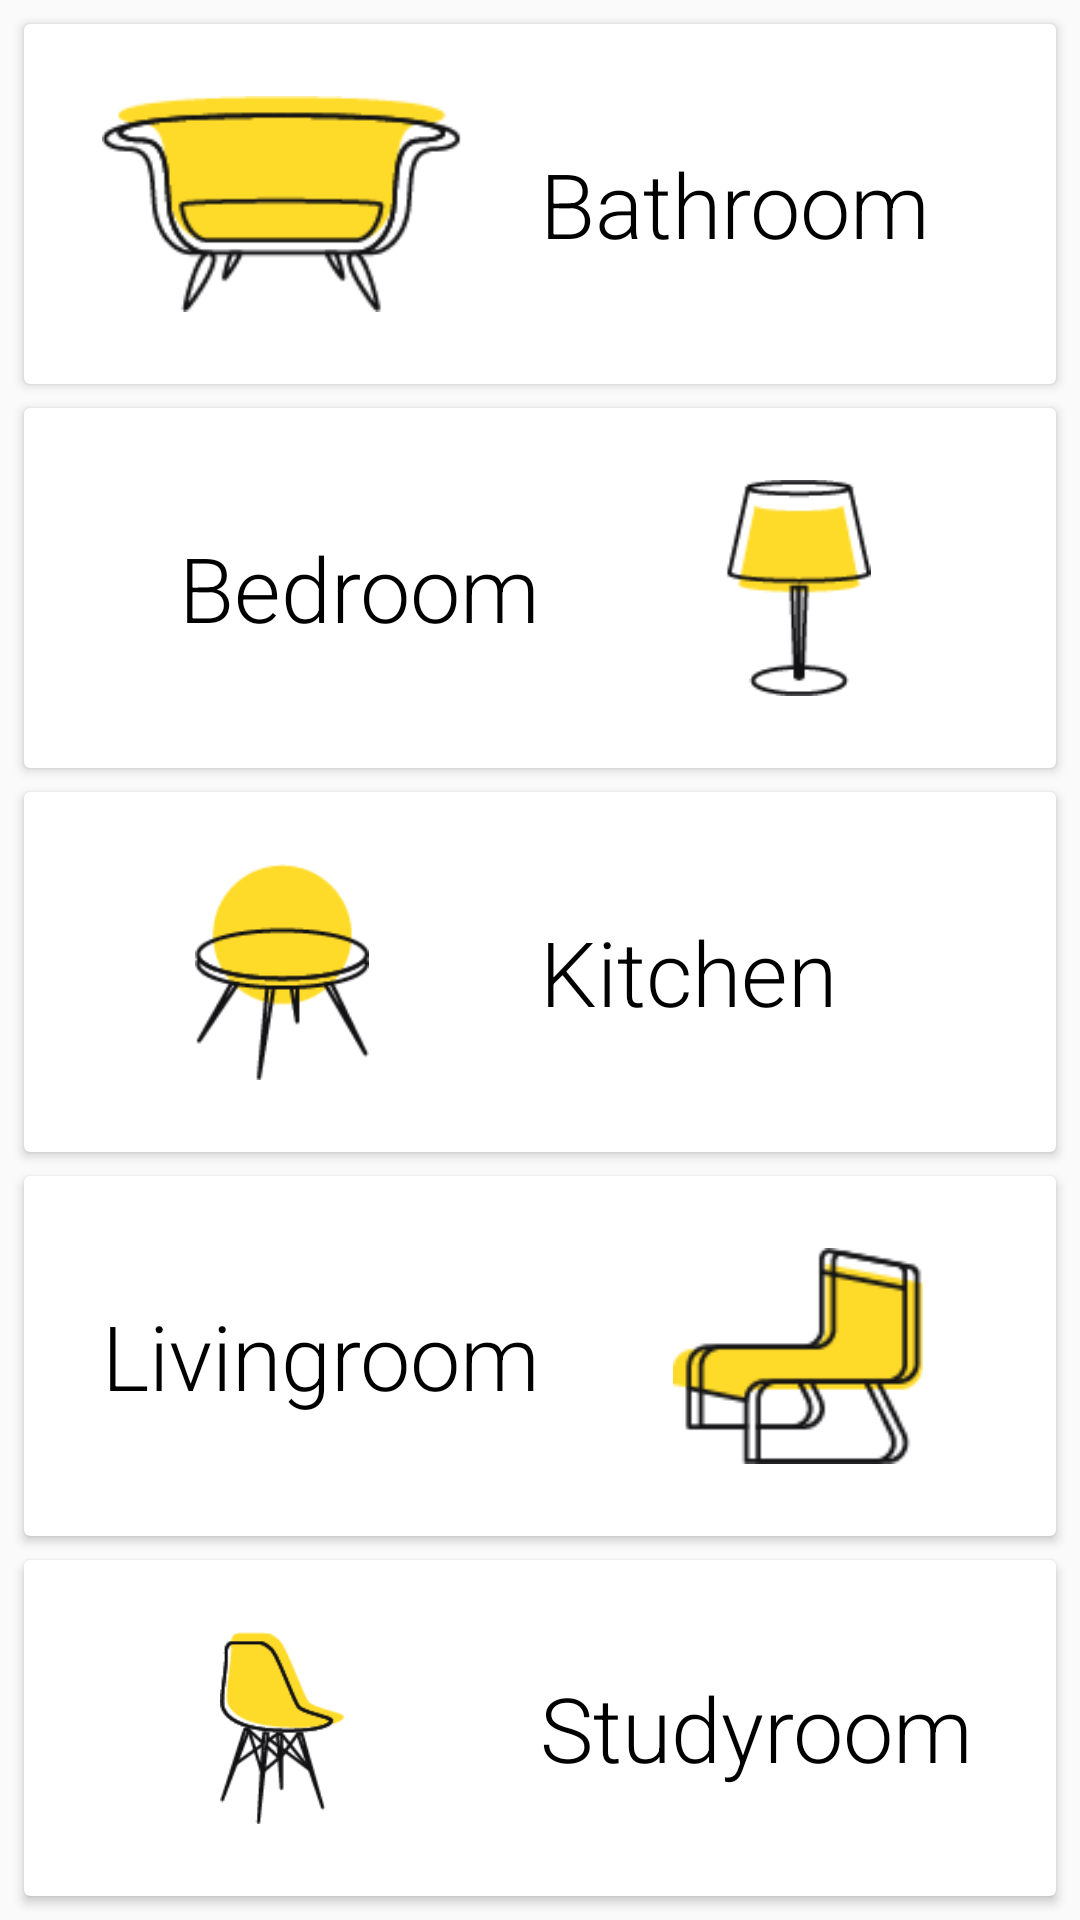

Produce the Android XML layout that renders to this screen, including the resource entries it uses.
<!-- AndroidManifest.xml: application theme SplashTheme -->
<!-- res/layout/fragment_dashboard.xml -->
<?xml version="1.0" encoding="utf-8"?>
<LinearLayout xmlns:android="http://schemas.android.com/apk/res/android"
    xmlns:app="http://schemas.android.com/apk/res-auto"
    android:layout_width="match_parent"
    android:layout_height="match_parent"
    android:layout_marginBottom="?attr/actionBarSize"
    android:orientation="vertical">

    <androidx.cardview.widget.CardView
        android:id="@+id/bathtoomBtn"
        android:layout_width="match_parent"
        android:layout_height="match_parent"
        android:layout_marginStart="8dp"
        android:layout_marginTop="8dp"
        android:layout_marginEnd="8dp"
        android:layout_weight="1"
        android:clickable="true">

        <LinearLayout
            android:layout_width="match_parent"
            android:layout_height="match_parent">

            <ImageView
                android:layout_width="match_parent"
                android:layout_height="match_parent"
                android:layout_margin="24dp"
                android:layout_weight="1"
                android:src="@drawable/bathroom" />

            <TextView
                android:layout_width="match_parent"
                android:layout_height="match_parent"
                android:layout_weight="1"
                android:fontFamily="sans-serif-light"
                android:gravity="center_vertical"
                android:text="Bathroom"
                android:textAlignment="textStart"
                android:textColor="@color/black"
                android:textSize="30sp" />
        </LinearLayout>


    </androidx.cardview.widget.CardView>

    <androidx.cardview.widget.CardView
        android:id="@+id/bedroomBtn"
        android:layout_width="match_parent"
        android:layout_height="match_parent"
        android:layout_marginStart="8dp"
        android:layout_marginTop="8dp"
        android:layout_marginEnd="8dp"
        android:layout_weight="1"
        android:clickable="true">

        <LinearLayout
            android:layout_width="match_parent"
            android:layout_height="match_parent">

            <TextView
                android:layout_width="match_parent"
                android:layout_height="match_parent"
                android:layout_weight="1"
                android:fontFamily="sans-serif-light"
                android:gravity="center"
                android:text="Bedroom"
                android:textAlignment="textEnd"
                android:textColor="@color/black"
                android:textSize="30sp" />

            <ImageView
                android:layout_width="match_parent"
                android:layout_height="match_parent"
                android:layout_margin="24dp"
                android:layout_weight="1"
                android:src="@drawable/bedroom" />
        </LinearLayout>


    </androidx.cardview.widget.CardView>

    <androidx.cardview.widget.CardView
        android:id="@+id/kitchenBtn"
        android:layout_width="match_parent"
        android:layout_height="match_parent"
        android:layout_marginStart="8dp"
        android:layout_marginTop="8dp"
        android:layout_marginEnd="8dp"
        android:layout_weight="1"
        android:clickable="true">

        <LinearLayout
            android:layout_width="match_parent"
            android:layout_height="match_parent">

            <ImageView
                android:layout_width="match_parent"
                android:layout_height="match_parent"
                android:layout_margin="24dp"
                android:layout_weight="1"
                android:src="@drawable/kithcen" />

            <TextView
                android:layout_width="match_parent"
                android:layout_height="match_parent"
                android:layout_weight="1"
                android:fontFamily="sans-serif-light"
                android:gravity="center_vertical"
                android:text="Kitchen"
                android:textAlignment="textStart"
                android:textColor="@color/black"
                android:textSize="30sp" />
        </LinearLayout>


    </androidx.cardview.widget.CardView>

    <androidx.cardview.widget.CardView
        android:id="@+id/livingBtn"
        android:layout_width="match_parent"
        android:layout_height="match_parent"
        android:layout_marginStart="8dp"
        android:layout_marginTop="8dp"
        android:layout_marginEnd="8dp"
        android:layout_weight="1"
        android:clickable="true">

        <LinearLayout
            android:layout_width="match_parent"
            android:layout_height="match_parent">

            <TextView
                android:layout_width="match_parent"
                android:layout_height="match_parent"
                android:layout_weight="1"
                android:fontFamily="sans-serif-light"
                android:gravity="center"
                android:text="Livingroom"
                android:textAlignment="textEnd"
                android:textColor="@color/black"
                android:textSize="30sp" />

            <ImageView
                android:layout_width="match_parent"
                android:layout_height="match_parent"
                android:layout_margin="24dp"
                android:layout_weight="1"
                android:src="@drawable/livingroom" />
        </LinearLayout>


    </androidx.cardview.widget.CardView>

    <androidx.cardview.widget.CardView
        android:id="@+id/studuBtn"
        android:layout_width="match_parent"
        android:layout_height="match_parent"
        android:layout_margin="8dp"
        android:layout_weight="1"
        android:clickable="true">

        <LinearLayout
            android:layout_width="match_parent"
            android:layout_height="match_parent">

            <ImageView
                android:layout_width="match_parent"
                android:layout_height="match_parent"
                android:layout_margin="24dp"
                android:layout_weight="1"
                android:src="@drawable/studyroom" />

            <TextView
                android:layout_width="match_parent"
                android:layout_height="match_parent"
                android:layout_weight="1"
                android:fontFamily="sans-serif-light"
                android:gravity="center_vertical"
                android:text="Studyroom"
                android:textAlignment="textStart"
                android:textColor="@color/black"
                android:textSize="30sp" />
        </LinearLayout>


    </androidx.cardview.widget.CardView>


</LinearLayout>
<!-- resources referenced by this layout -->
<resources>
  <color name="black">#000000</color>
  <!-- drawable bathroom: png bitmap (drawable-hdpi, 4283 bytes) -->
  <!-- drawable bedroom: png bitmap (drawable-hdpi, 1971 bytes) -->
  <!-- drawable kithcen: png bitmap (drawable-hdpi, 3462 bytes) -->
  <!-- drawable livingroom: png bitmap (drawable-hdpi, 2573 bytes) -->
  <!-- drawable studyroom: png bitmap (drawable-hdpi, 3827 bytes) -->
  <style name="SplashTheme" parent="Theme.AppCompat.Light.NoActionBar">
          <item name="windowNoTitle">true</item>
          <item name="windowActionBar">false</item>
      </style>
</resources>
